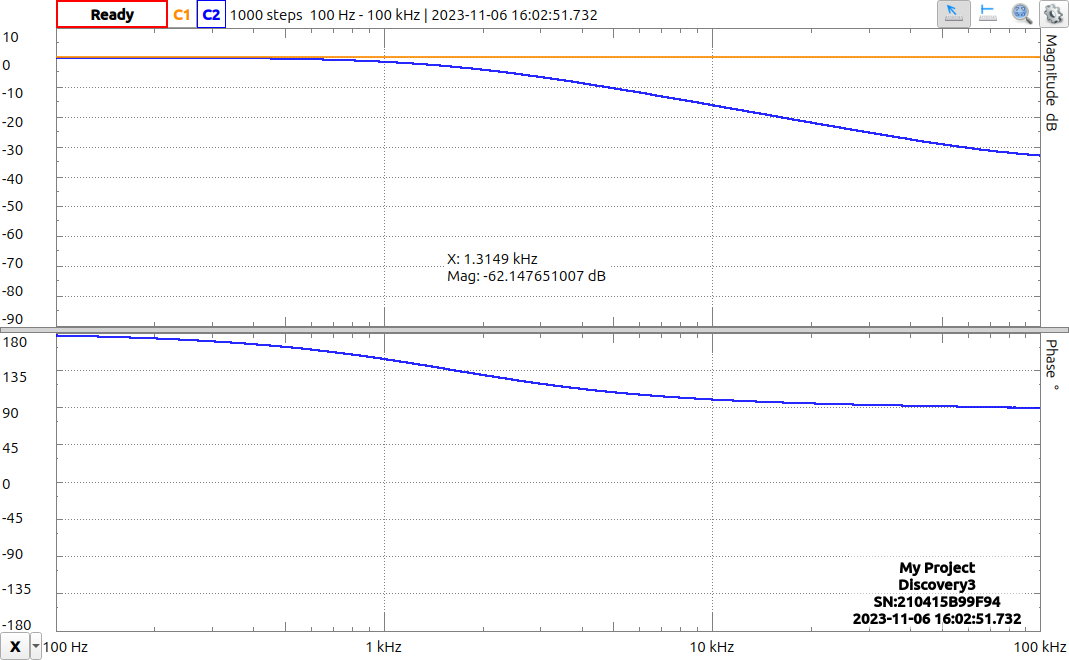

Values plotted in this chart, from the file beside it:
#Digilent WaveForms Network Analyzer - B…
#Device Name: Discovery3
#Serial Number: SN:210415B99F94
#Date Time: 2023-11-06 16:02:51.732
#Start: 100 Hz
#Stop: 100000 Hz
#Steps: 1000
#Wavegen: Wavegen C1
#Amplification: 1 X
#Settle: 10 ms
#MinPeriods: 16
#Channel: Channel 1
#Range: 5.24727 V
#Offset: -0.000166832 V
#Relative: no
#Channel: Channel 2
#Range: 5.25682 V
#Offset: 0.000282532 V
#Relative: yes
#Power Supplies: ON
#Positive Supply: ON
#Voltage: 5 V Readback: 5.00184238 V
#Negative Supply: ON
#Voltage: -5 V Readback: -5.000241619 V
Frequency (Hz), Channel 1 Magnitude (dB), Channel 2 Magnitude (dB), Channel 2 Phase (deg)
100, 0.002918, -0.04181, 176.4
100.7, 0.003142, -0.04214, 176.4
101.4, 0.002567, -0.0425, 176.4
102.1, 0.002224, -0.04252, 176.3
102.8, 0.001645, -0.04266, 176.3
103.5, 0.002609, -0.04315, 176.3
104.2, 0.002244, -0.04334, 176.3
105, 0.002751, -0.0438, 176.2
105.7, 0.001855, -0.04405, 176.2
106.4, 0.001956, -0.04408, 176.2
107.2, 0.001883, -0.04451, 176.2
107.9, 0.002222, -0.04509, 176.1
108.7, 0.003013, -0.04509, 176.1
109.4, 0.002322, -0.04531, 176.1
110.2, 0.001752, -0.04583, 176.1
110.9, 0.003481, -0.04618, 176
111.7, 0.002218, -0.04642, 176
112.5, 0.001193, -0.0466, 176
113.3, 0.000731, -0.04687, 175.9
114, 0.001293, -0.04741, 175.9
114.8, 0.002251, -0.04739, 175.9
115.6, 0.002162, -0.04795, 175.9
116.4, 0.002379, -0.04817, 175.8
117.2, 0.002229, -0.04872, 175.8
118.1, 0.001544, -0.04895, 175.8
118.9, 0.0002889, -0.04974, 175.7
119.7, 0.0006235, -0.05004, 175.7
120.5, 0.00238, -0.0505, 175.7
121.4, 0.001666, -0.05092, 175.7
122.2, 0.0008996, -0.05115, 175.6
123.1, 0.002584, -0.05141, 175.6
123.9, 0.0005183, -0.05167, 175.6
124.8, 0.00187, -0.05218, 175.5
125.6, 0.002389, -0.05258, 175.5
126.5, 0.002702, -0.05296, 175.5
127.4, 0.003146, -0.0534, 175.4
... 964 more rows
